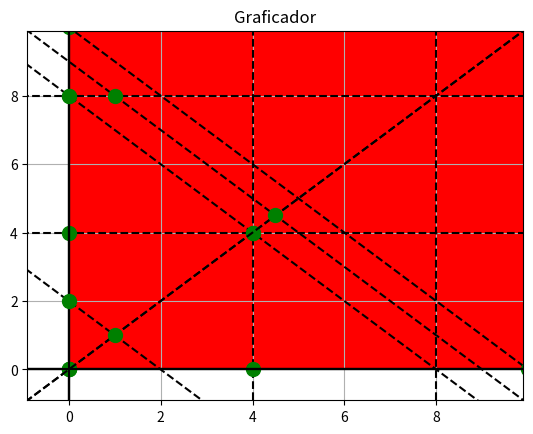

Generate this figure with matplotlib:
import numpy as np
import matplotlib.pyplot as plt


#################################################################
#                                                               
# Descripcion: Esta función se encarga de desplegar las gráficas
# de las regiones de aceptación.
# Parametros:
#  + Funciones: Debe ser una lista de strings que contenga las
#  inecuaciones. Para representar inecuaciones q corten el ejeX
#  (verticales) se deberá poner solo la constante en la función
#  ejemplos: "8", "4+5", "2*3".
#  Para los cortes con el ejeY (horizontales) o funciones continuas
#  se deberá agregar "x*0" a la inecuación.
#  ejemplos: "x*0+9", "x*0-4".
#  Ejemplos: funciones = ["8-x","x","4"]
#            funciones = ["10-x","20-x","x*0-2"]
#
#  + Intersecciones: Debe ser una lista de listas que contenga
#  los pares ordenados de las intersecciones de la gráfica.
#  Debe ser de la forma [[x1,y1],[x2,y2],[x3,y3]]
#  Ejemplos: intersecciones = [[0,0],[1.5,2],[-1,1]]
#            intersecciones = [[2,2]]
#
#  + Ejes: Debe contener una lista con el máximo valor de los
#  cortes con el ejeX y el ejeY. Debe ser de la forma
#  [maxX,maxY].
#  Ejemplos: ejes = [8,8]
#            ejes = [100,20]
#
#  + Vista: Contiene una valor que definirá el alcance de las
#  funciones graficadas. Un 2 por ejemplo, significa que las
#  gráficas se dibujarán hasta el doble del máximo valor de
#  la intersección con el ejeX y el ejeY.
#  Ejemplos: vista=2
#            vista=3
#
# Ejemplos de llamadas correctas:
# + graficar(["x","8-x"],[[0,0],[4,4],[0,8]],[8,8],3)
# + graficar(["10-x","20-x"],[[10,0],[20,0],[0,20],[0,10]],[20,20],3)
###############################################################
def graficar(funciones,intersecciones,ejes,vista):
    plt.title("Graficador")
    plt.axhline(y=0,color="k")
    plt.axvline(x=0,color="k")
    x = np.arange(vista*max(ejes)*-1,vista*max(ejes),0.1)
    
    #graficacion de funciones-----------------------------------
    for i in funciones:
        try:#grafica funciones
            plt.plot(x,eval(i),"k--")
        except:#grafica cortes con eje Y
            plt.axvline(x=int(eval(i)),color="k",linestyle="dashed")

    #graficacion de puntos de intersecon------------------------
    for i in intersecciones:
        plt.plot(i[0],i[1],"go",markersize=10)

    #pintado de region de aceptación----------------------------
    region=[[],[]]
    for i in intersecciones:
        region[0].append(i[0])
        region[1].append(i[1])
    plt.fill(region[0],region[1],"red")

    #configuraciones de vista-----------------------------------
    plt.xlim(0-abs(ejes[0])*0.1,abs(ejes[0])*1.1)
    plt.ylim(0-abs(ejes[1])*0.1,abs(ejes[1])*1.1)
    plt.grid(True)
    plt.show()

#ejemplos, recuerde que está despejada la y
graficar(["4","x*0+4"],[[0,0],[0,4],[4,4],[4,0]],[4,4],3)
graficar(["x","8-x"],[[0,0],[0,8],[4,4]],[8,8],3)
graficar(["10-x","20-x"],[[10,0],[20,0],[0,20],[0,10]],[20,20],3)
graficar(["10000-x"],[[0,0],[10000,0],[0,10000]],[10000,10000],3)
graficar(["9-x","8","x*0+8","2-x","x"],[[0,2],[0,8],[1,8],[4.5,4.5],[1,1]],[9,9],3)
